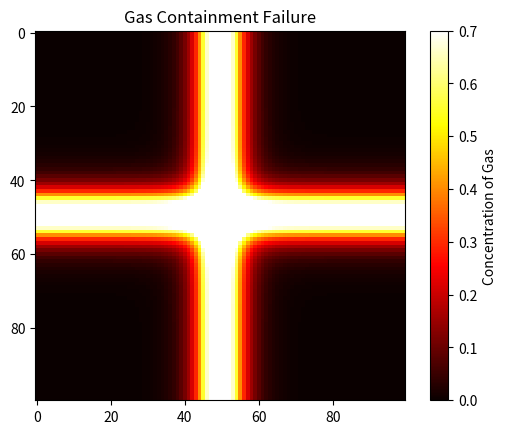

Recreate this plot in Python.
import numpy as np
import matplotlib.pyplot as plt
import matplotlib.animation as animation
from matplotlib.colors import Normalize

class gas_canistor:
    def __init__(self, loc = 0.5, radius = 0.05, concentration = 1.0):
        self.radius = radius
        self.loc = loc
        self.lower_bound = self.loc - self.radius
        self.upper_bound = self.loc + self.radius
        self.concentration = concentration

def f(canistor: gas_canistor, x: np.array):
    return np.where((x >= canistor.lower_bound) & (x <= canistor.upper_bound), 1, 0)

class scrubber():
    def __init__(self, location, radius, efficiency):
        self.loc = location
        self.radius = radius
        self.efficiency = efficiency
        self.lower_bound = self.loc - self.radius
        self.upper_bound = self.loc + self.radius

def sink(scrub:scrubber, x, u):
    """
    loc: location of sink
    x: position
    cot: concentration
    """
    
    scrub_loc = np.where((x >= scrub.lower_bound) & (x <= scrub.upper_bound))
    u[scrub_loc] = (1 - scrub.efficiency) * u[scrub_loc]
    
    return u

scrub = scrubber(0.2, 0.05, 0.2)


# Parameters
L = 1.0                 # Length of interval
T = 10.0                 # Total time
Nx = 100                # Number of spatial points
Nt = 10000                # Number of time steps
dx = L / (Nx - 1)       # Spatial step size
dt = T / Nt             # Time step size
C = dt / dx**2 

x = np.linspace(0, L, Nx)

canistor = gas_canistor()
u_initial = f(canistor, x)

u = np.copy(u_initial)

U_tracked = np.zeros((Nt, Nx))
U_tracked[0, :] = u

A = np.zeros((Nx, Nx))

for i in range(1, Nx - 1):
    A[i, i - 1] = -C
    A[i, i] = 1 + 2 * C
    A[i, i + 1] = -C

A[0, 0] = 1 + 2 * C
A[0, 1] = -2 * C   
A[Nx - 1, Nx - 2] = -2 * C 
A[Nx - 1, Nx - 1] = 1 + 2 * C


for n in range(Nt - 1):
    u = np.linalg.solve(A, u)
    u = sink(scrub, x, u)
    U_tracked[n+1, :] = u


U_tracked_x = np.copy(U_tracked)
U_tracked_y = np.copy(U_tracked)


# Initialize the figure and axis
fig, ax = plt.subplots()

# Create an initial heatmap
x_curr = U_tracked_x[0,:, np.newaxis]
y_curr = U_tracked_y[0,:, np.newaxis]
A = x_curr + y_curr.T

norm = Normalize(vmin=0, vmax=0.7)

heatmap = ax.imshow(A, cmap='hot', interpolation='nearest', norm=norm)

cbar = fig.colorbar(heatmap, ax=ax)
cbar.set_label('Concentration of Gas')

ax.set_title('Gas Containment Failure')


# Function to update the heatmap
def update(data):
    heatmap.set_data(data)
    return heatmap,

# Function to generate the next matrix (modify as per your update logic)
def generate_data():
    for i in range(Nt-1):
        x_curr = U_tracked_x[i+1,:, np.newaxis]
        y_curr = U_tracked_y[i+1,:, np.newaxis]
        new_A = x_curr + y_curr.T
        yield new_A


# Create the animation
ani = animation.FuncAnimation(fig, update, generate_data, blit=True, interval=100, repeat=True)

plt.show()